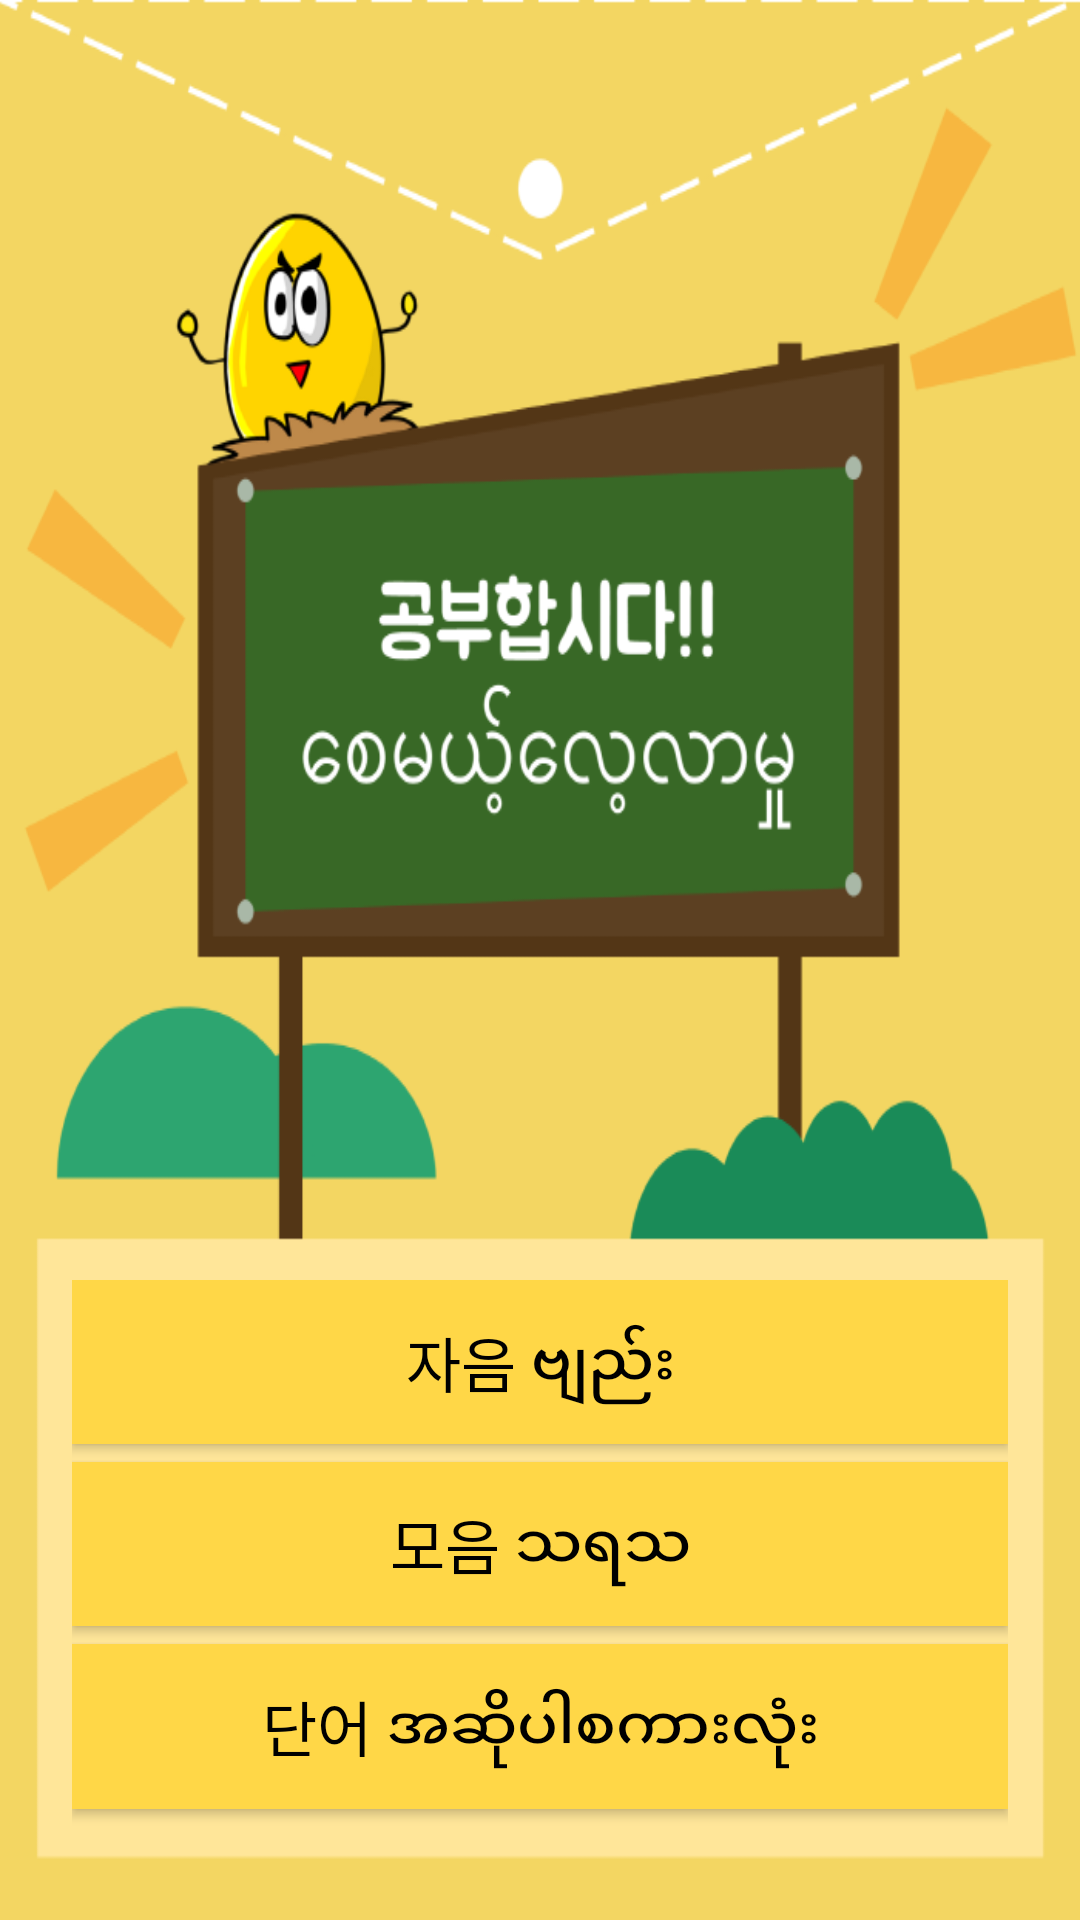

Layout XML and referenced resources for this Android screen:
<!-- AndroidManifest.xml: application theme AppTheme.base -->
<!-- res/layout/activity_main.xml -->
<?xml version="1.0" encoding="utf-8"?>
<LinearLayout
    xmlns:android="http://schemas.android.com/apk/res/android"
    xmlns:app="http://schemas.android.com/apk/res-auto"
    xmlns:tools="http://schemas.android.com/tools"
    android:layout_width="match_parent"
    android:layout_height="match_parent"
    android:orientation="vertical"
    android:background="@drawable/first"
    tools:context="com.qhshef.myanmar.MainActivity">

    <LinearLayout
        android:layout_width="match_parent"
        android:layout_height="0dp"
        android:layout_weight="14">

    </LinearLayout>

    <LinearLayout
        android:layout_width="match_parent"
        android:layout_height="0dp"
        android:layout_weight="6"
        android:orientation="horizontal">

        <LinearLayout
            android:layout_width="0dp"
            android:layout_height="match_parent"
            android:layout_weight="1">

        </LinearLayout>

        <LinearLayout
            android:layout_width="0dp"
            android:layout_height="match_parent"
            android:orientation="vertical"
            android:layout_weight="13">

            <Button
                android:id="@+id/consonant"
                android:layout_width="match_parent"
                android:layout_height="0dp"
                android:layout_weight="9"
                android:background="#FFD747"
                android:textSize="20dp"
                android:textColor="#000000"
                android:text="자음 ဗျည်း" />

            <LinearLayout
                android:layout_width="match_parent"
                android:layout_height="0dp"
                android:layout_weight="1">

            </LinearLayout>

            <Button
                android:id="@+id/vowel"
                android:layout_width="match_parent"
                android:layout_height="0dp"
                android:layout_weight="9"
                android:background="#FFD747"
                android:textSize="20dp"
                android:textColor="#000000"
                android:text="모음 သရသ" />

            <LinearLayout
                android:layout_width="match_parent"
                android:layout_height="0dp"
                android:layout_weight="1">

            </LinearLayout>

            <Button
                android:id="@+id/word"
                android:layout_width="match_parent"
                android:layout_height="0dp"
                android:layout_weight="9"
                android:background="#FFD747"
                android:textSize="20dp"
                android:textColor="#000000"
                android:text="단어 အဆိုပါစကားလုံး" />

            <LinearLayout
                android:layout_width="match_parent"
                android:layout_height="0dp"
                android:layout_weight="1">

            </LinearLayout>

        </LinearLayout>


        <LinearLayout
            android:layout_width="0dp"
            android:layout_height="match_parent"
            android:layout_weight="1">

        </LinearLayout>

    </LinearLayout>

    <LinearLayout
        android:layout_width="match_parent"
        android:layout_height="0dp"
        android:layout_weight="1">

    </LinearLayout>



</LinearLayout>
<!-- resources referenced by this layout -->
<resources>
  <!-- drawable first: png bitmap (drawable, 69757 bytes) -->
  <style name="AppTheme.base" parent="Theme.AppCompat.Light">
          <item name="colorPrimary">#f6f6f6</item>
          <item name="colorPrimaryDark">#000000</item>
      </style>
</resources>
